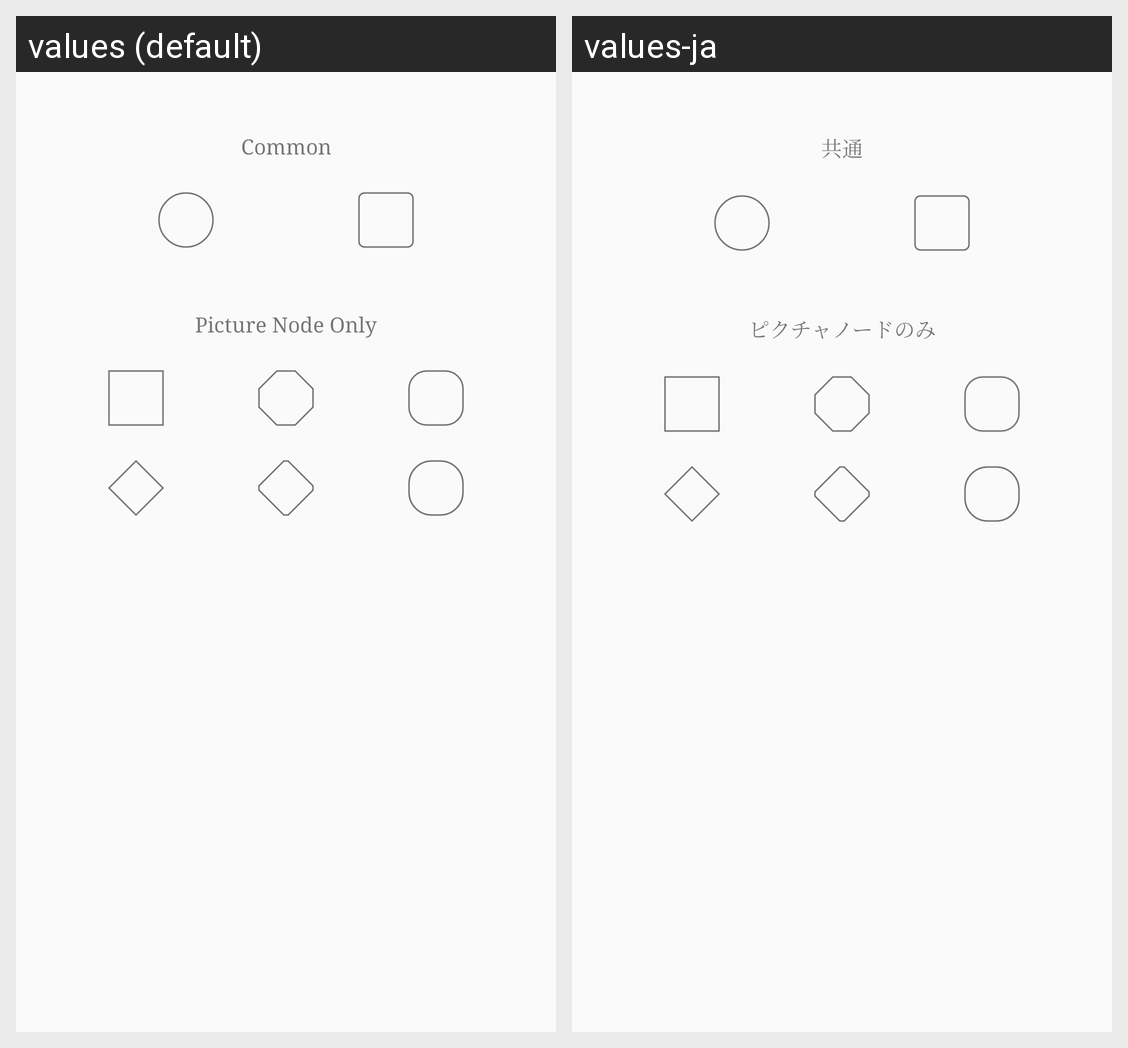

The Android screen above is rendered under two locales of the same app. Produce the string resources it draws, with the default and per-locale values.
Android screen res/layout/page_node_shape_map.xml rendered under 2 locales, left to right: values (default), values-ja. Device: Nexus 5 (rendered at 1080×1920; each locale shown at half size, 540×960, under a caption strip naming it); theme Toolbar.NoActionBar.
Strings drawn on this screen, with the default value and each locale's value (text and hints the layout hard-codes, and strings that could not be matched under every locale, appear in the picture but are not listed):

shape_common
  values: Common
  values-ja: 共通

shape_pictureNodeOnly
  values: Picture Node Only
  values-ja: ピクチャノードのみ
